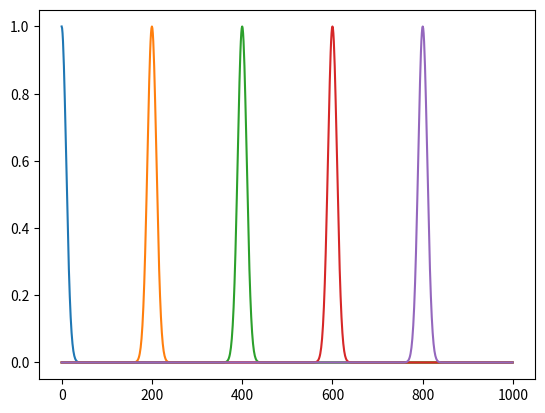

This figure's Python source:
import numpy as np
import matplotlib.pyplot as plt
import time

def gaussian_func(a, T):
    '''a为窗函数的宽度，T为中轴的位置'''
    t = np.arange(1000)
    return np.exp(-a*((t-T)**2)/2)

a=0.01
for i in np.arange(0,1000,200):
    plt.plot( gaussian_func(a, i) )
plt.show()
